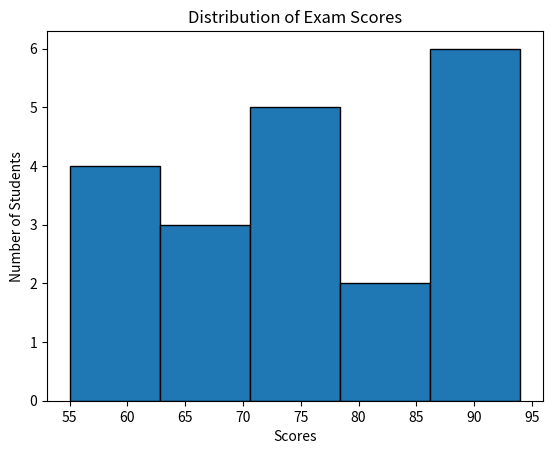

The script that saved this image:
import matplotlib.pyplot as plt
data = [55, 65, 70, 90, 80, 55, 60, 75, 85,
        90, 72, 88, 91, 76, 59, 67, 73, 89, 94, 78]
plt.hist(data, bins=5, edgecolor='black')
plt.title("Distribution of Exam Scores")
plt.xlabel("Scores")
plt.ylabel("Number of Students")
plt.show()
